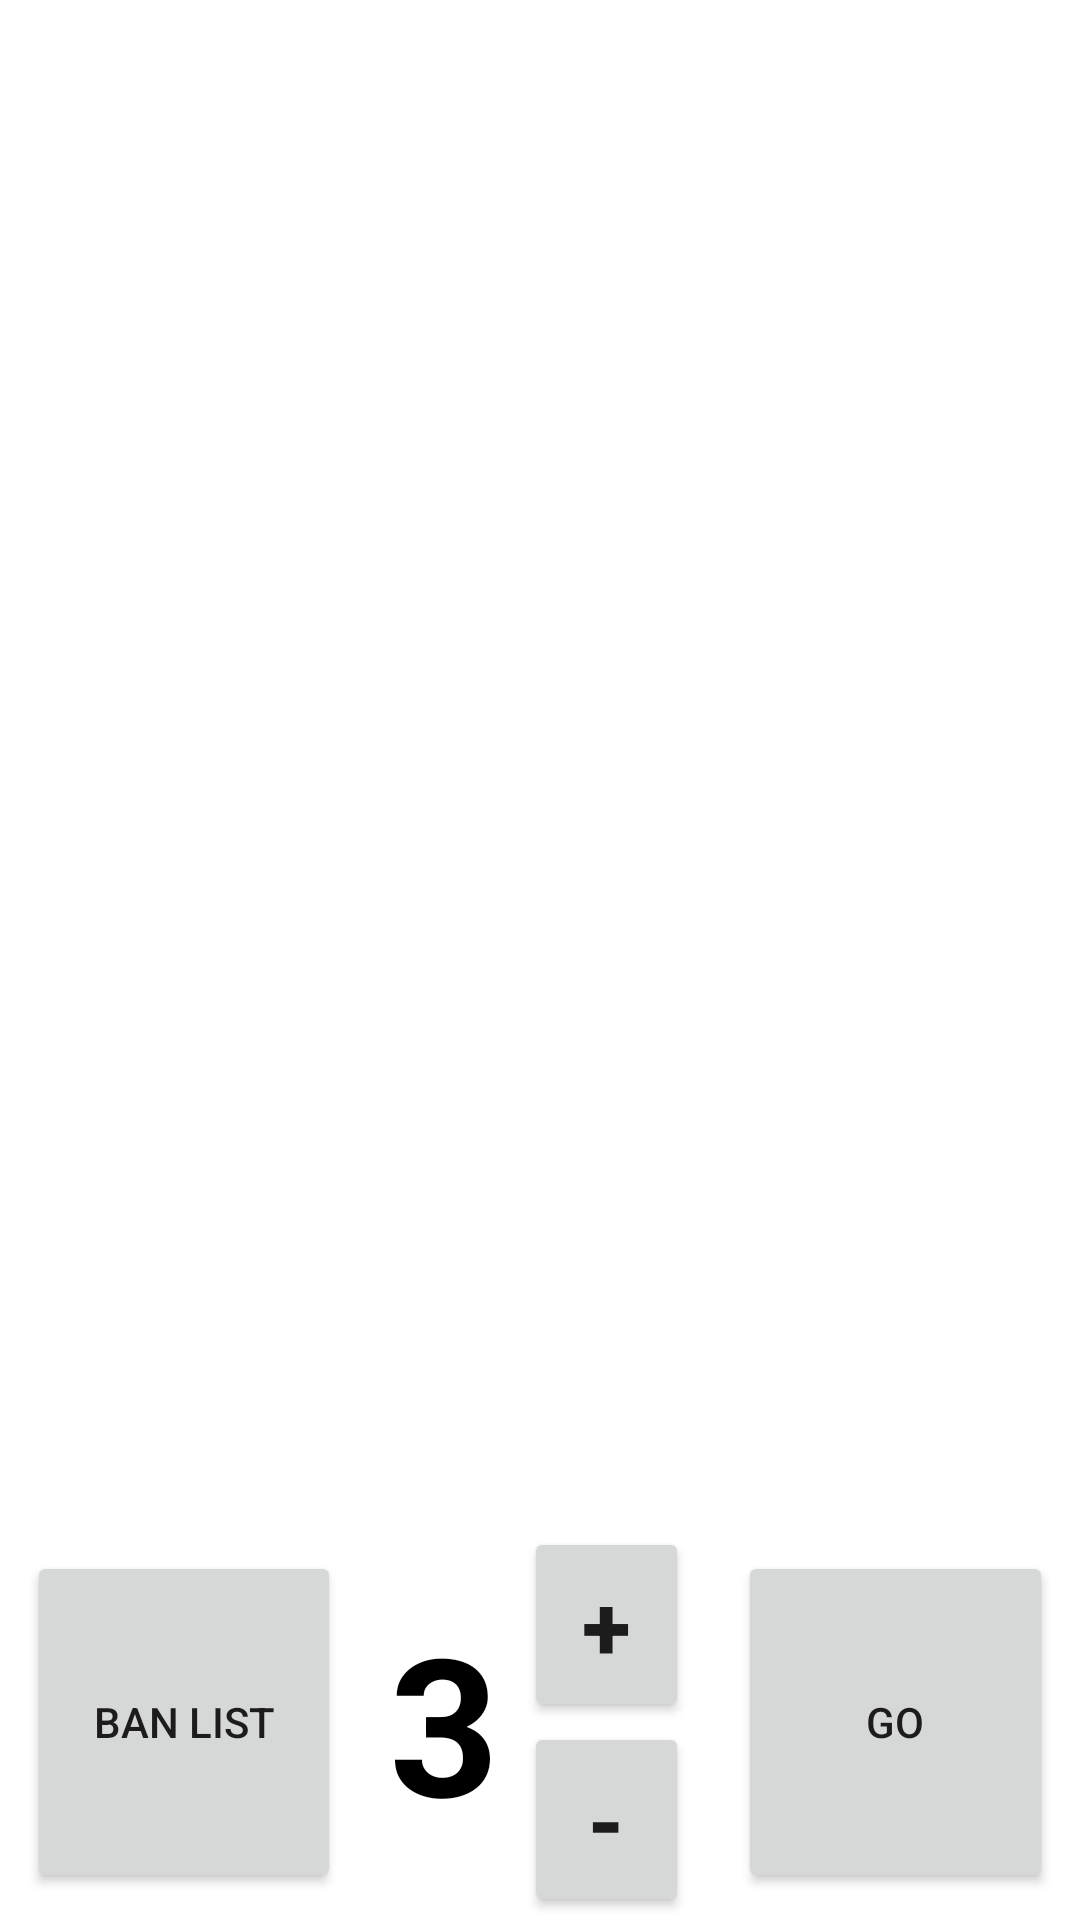

The Android layout XML behind this screen, and the referenced resources:
<!-- AndroidManifest.xml: application theme Theme.CIv6 -->
<!-- res/layout/activity_main.xml -->
<?xml version="1.0" encoding="utf-8"?>
<androidx.constraintlayout.widget.ConstraintLayout xmlns:android="http://schemas.android.com/apk/res/android"
    xmlns:app="http://schemas.android.com/apk/res-auto"
    xmlns:tools="http://schemas.android.com/tools"
    android:layout_width="match_parent"
    android:layout_height="match_parent"
    tools:context=".MainActivity">


    <LinearLayout
        android:id="@+id/linearlayout_main"
        android:layout_width="match_parent"
        android:layout_height="wrap_content"
        android:layout_margin="1dp"
        android:orientation="horizontal"
        android:weightSum="3"
        app:layout_constraintBottom_toBottomOf="parent"
        app:layout_constraintEnd_toEndOf="parent"
        app:layout_constraintStart_toStartOf="parent">

        <Button
            android:id="@+id/btn_ban_list"
            android:layout_width="wrap_content"
            android:layout_height="match_parent"
            android:layout_margin="8dp"
            android:layout_weight="1"
            android:text="@string/btn_ban_list" />


        <androidx.constraintlayout.widget.ConstraintLayout
            android:layout_width="wrap_content"
            android:layout_height="wrap_content"
            android:layout_weight="1">

            <TextView
                android:id="@+id/tv_numbers_of_cv"
                android:layout_width="wrap_content"
                android:layout_height="wrap_content"
                android:layout_marginStart="8dp"
                android:text="3"
                android:textColor="@color/black"
                android:textSize="64sp"
                android:textStyle="bold"
                app:layout_constraintBottom_toBottomOf="parent"
                app:layout_constraintStart_toStartOf="parent"
                app:layout_constraintTop_toTopOf="parent" />


            <Button
                android:id="@+id/btn_increase_cv_value"
                android:layout_width="55dp"
                android:layout_height="65dp"
                android:onClick="increase"
                android:text="+"
                android:textSize="30sp"
                android:textStyle="bold"
                app:layout_constraintEnd_toEndOf="parent"
                app:layout_constraintStart_toEndOf="@id/tv_numbers_of_cv"
                app:layout_constraintTop_toTopOf="parent" />

            <Button
                android:id="@+id/btn_decrease_cv_value"
                android:layout_width="55dp"
                android:layout_height="65dp"
                android:onClick="decrease"
                android:text="-"
                android:textSize="30sp"
                android:textStyle="bold"
                app:layout_constraintBottom_toBottomOf="parent"
                app:layout_constraintStart_toStartOf="@id/btn_increase_cv_value"
                app:layout_constraintTop_toBottomOf="@id/btn_increase_cv_value" />

        </androidx.constraintlayout.widget.ConstraintLayout>

        <Button
            android:id="@+id/btn_start_random_choice"
            android:layout_width="wrap_content"
            android:layout_height="match_parent"
            android:layout_margin="8dp"
            android:layout_weight="1"
            android:text="@string/btn_go_random_choice" />

    </LinearLayout>

    <androidx.recyclerview.widget.RecyclerView
        android:id="@+id/rv_main"
        android:layout_width="match_parent"
        android:layout_height="match_parent"
        app:layout_constrainedHeight="true"

        app:layout_constraintBottom_toTopOf="@id/linearlayout_main"
        app:layout_constraintEnd_toEndOf="parent"
        app:layout_constraintStart_toStartOf="parent"
        app:layout_constraintTop_toTopOf="parent" />

</androidx.constraintlayout.widget.ConstraintLayout>
<!-- resources referenced by this layout -->
<resources>
  <string name="btn_ban_list">Ban List</string>
  <string name="btn_go_random_choice">Go</string>
  <style name="Theme.CIv6" parent="Theme.MaterialComponents.DayNight.DarkActionBar">
          
          <item name="colorPrimary">@color/purple_500</item>
          <item name="colorPrimaryVariant">@color/purple_700</item>
          <item name="colorOnPrimary">@color/white</item>
          
          <item name="colorSecondary">@color/teal_200</item>
          <item name="colorSecondaryVariant">@color/teal_700</item>
          <item name="colorOnSecondary">@color/black</item>
          
          <item name="android:statusBarColor" tools:targetApi="l">?attr/colorPrimaryVariant</item>
          
      </style>
  <!-- not gathered from this repository: default colours our renderer supplied (Android Studio template values) -->
  <color name="purple_500">#FF6200EE</color>
  <color name="purple_700">#FF3700B3</color>
  <color name="teal_200">#FF03DAC5</color>
  <color name="teal_700">#FF018786</color>
  <color name="black">#FF000000</color>
  <color name="white">#FFFFFFFF</color>
</resources>
